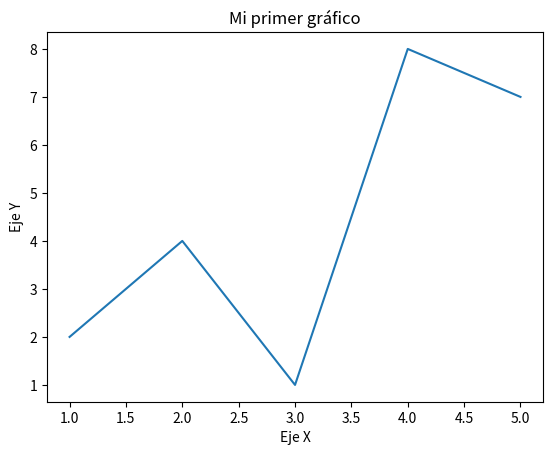

Python code for this plot:
import matplotlib.pyplot as plt

x = [1, 2, 3, 4, 5]
y = [2, 4, 1, 8, 7]

plt.plot(x, y)
plt.title("Mi primer gráfico")
plt.xlabel("Eje X")
plt.ylabel("Eje Y")

plt.show()
